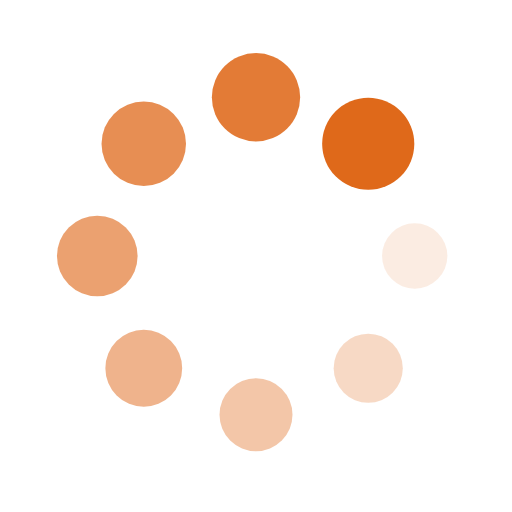
t = 0.00 s
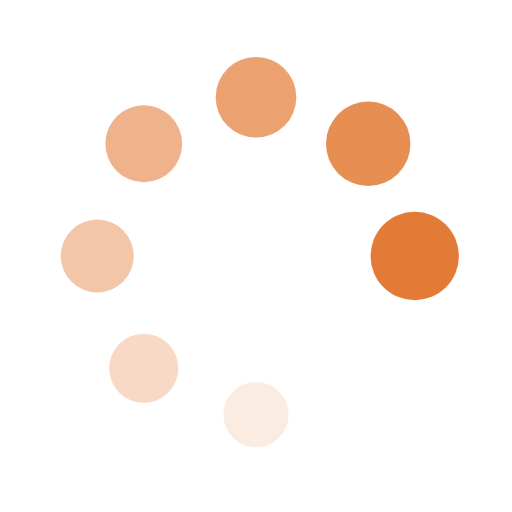
t = 0.26 s
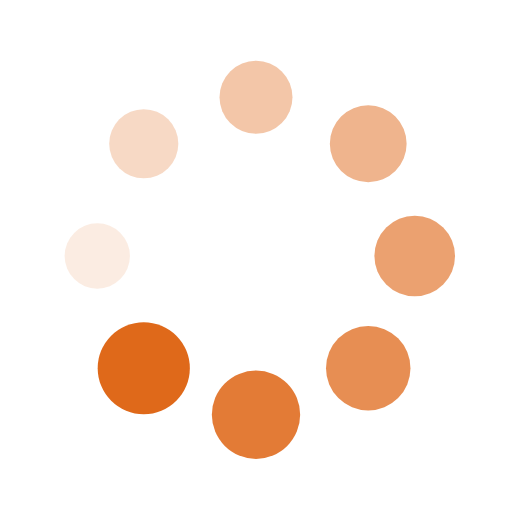
t = 0.52 s
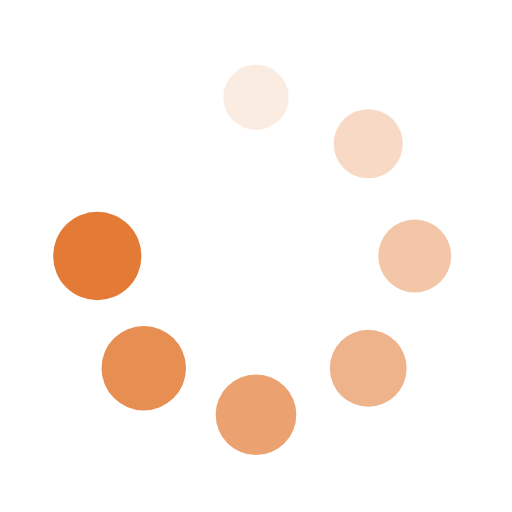
t = 0.78 s

The animated SVG that drew these frames (rendered in a browser with its animation timeline set to each time). Animation: 16 SMIL elements (animate=8,animateTransform=8); one cycle of 1.04 s, repeats indefinitely.

<?xml version="1.0" encoding="utf-8"?>
<svg xmlns="http://www.w3.org/2000/svg" xmlns:xlink="http://www.w3.org/1999/xlink" style="margin: auto; background: none; display: block; shape-rendering: auto;" width="118px" height="118px" viewBox="0 0 100 100" preserveAspectRatio="xMidYMid">
<g transform="translate(81,50)">
<g transform="rotate(0)">
<circle cx="0" cy="0" r="6" fill="#df691a" fill-opacity="1" transform="scale(1.3521 1.3521)">
  <animateTransform attributeName="transform" type="scale" begin="-0.9114583333333333s" values="1.5 1.5;1 1" keyTimes="0;1" dur="1.0416666666666665s" repeatCount="indefinite"></animateTransform>
  <animate attributeName="fill-opacity" keyTimes="0;1" dur="1.0416666666666665s" repeatCount="indefinite" values="1;0" begin="-0.9114583333333333s"></animate>
</circle>
</g>
</g><g transform="translate(71.92031021678298,71.92031021678298)">
<g transform="rotate(45)">
<circle cx="0" cy="0" r="6" fill="#df691a" fill-opacity="0.875" transform="scale(1.4146 1.4146)">
  <animateTransform attributeName="transform" type="scale" begin="-0.7812499999999999s" values="1.5 1.5;1 1" keyTimes="0;1" dur="1.0416666666666665s" repeatCount="indefinite"></animateTransform>
  <animate attributeName="fill-opacity" keyTimes="0;1" dur="1.0416666666666665s" repeatCount="indefinite" values="1;0" begin="-0.7812499999999999s"></animate>
</circle>
</g>
</g><g transform="translate(50,81)">
<g transform="rotate(90)">
<circle cx="0" cy="0" r="6" fill="#df691a" fill-opacity="0.75" transform="scale(1.4771 1.4771)">
  <animateTransform attributeName="transform" type="scale" begin="-0.6510416666666666s" values="1.5 1.5;1 1" keyTimes="0;1" dur="1.0416666666666665s" repeatCount="indefinite"></animateTransform>
  <animate attributeName="fill-opacity" keyTimes="0;1" dur="1.0416666666666665s" repeatCount="indefinite" values="1;0" begin="-0.6510416666666666s"></animate>
</circle>
</g>
</g><g transform="translate(28.079689783217027,71.92031021678298)">
<g transform="rotate(135)">
<circle cx="0" cy="0" r="6" fill="#df691a" fill-opacity="0.625" transform="scale(1.0396 1.0396)">
  <animateTransform attributeName="transform" type="scale" begin="-0.5208333333333333s" values="1.5 1.5;1 1" keyTimes="0;1" dur="1.0416666666666665s" repeatCount="indefinite"></animateTransform>
  <animate attributeName="fill-opacity" keyTimes="0;1" dur="1.0416666666666665s" repeatCount="indefinite" values="1;0" begin="-0.5208333333333333s"></animate>
</circle>
</g>
</g><g transform="translate(19,50.00000000000001)">
<g transform="rotate(180)">
<circle cx="0" cy="0" r="6" fill="#df691a" fill-opacity="0.5" transform="scale(1.1021 1.1021)">
  <animateTransform attributeName="transform" type="scale" begin="-0.39062499999999994s" values="1.5 1.5;1 1" keyTimes="0;1" dur="1.0416666666666665s" repeatCount="indefinite"></animateTransform>
  <animate attributeName="fill-opacity" keyTimes="0;1" dur="1.0416666666666665s" repeatCount="indefinite" values="1;0" begin="-0.39062499999999994s"></animate>
</circle>
</g>
</g><g transform="translate(28.07968978321702,28.079689783217027)">
<g transform="rotate(225)">
<circle cx="0" cy="0" r="6" fill="#df691a" fill-opacity="0.375" transform="scale(1.1646 1.1646)">
  <animateTransform attributeName="transform" type="scale" begin="-0.26041666666666663s" values="1.5 1.5;1 1" keyTimes="0;1" dur="1.0416666666666665s" repeatCount="indefinite"></animateTransform>
  <animate attributeName="fill-opacity" keyTimes="0;1" dur="1.0416666666666665s" repeatCount="indefinite" values="1;0" begin="-0.26041666666666663s"></animate>
</circle>
</g>
</g><g transform="translate(49.99999999999999,19)">
<g transform="rotate(270)">
<circle cx="0" cy="0" r="6" fill="#df691a" fill-opacity="0.25" transform="scale(1.2271 1.2271)">
  <animateTransform attributeName="transform" type="scale" begin="-0.13020833333333331s" values="1.5 1.5;1 1" keyTimes="0;1" dur="1.0416666666666665s" repeatCount="indefinite"></animateTransform>
  <animate attributeName="fill-opacity" keyTimes="0;1" dur="1.0416666666666665s" repeatCount="indefinite" values="1;0" begin="-0.13020833333333331s"></animate>
</circle>
</g>
</g><g transform="translate(71.92031021678297,28.07968978321702)">
<g transform="rotate(315)">
<circle cx="0" cy="0" r="6" fill="#df691a" fill-opacity="0.125" transform="scale(1.2896 1.2896)">
  <animateTransform attributeName="transform" type="scale" begin="0s" values="1.5 1.5;1 1" keyTimes="0;1" dur="1.0416666666666665s" repeatCount="indefinite"></animateTransform>
  <animate attributeName="fill-opacity" keyTimes="0;1" dur="1.0416666666666665s" repeatCount="indefinite" values="1;0" begin="0s"></animate>
</circle>
</g>
</g>
<!-- [ldio] generated by https://loading.io/ --></svg>
